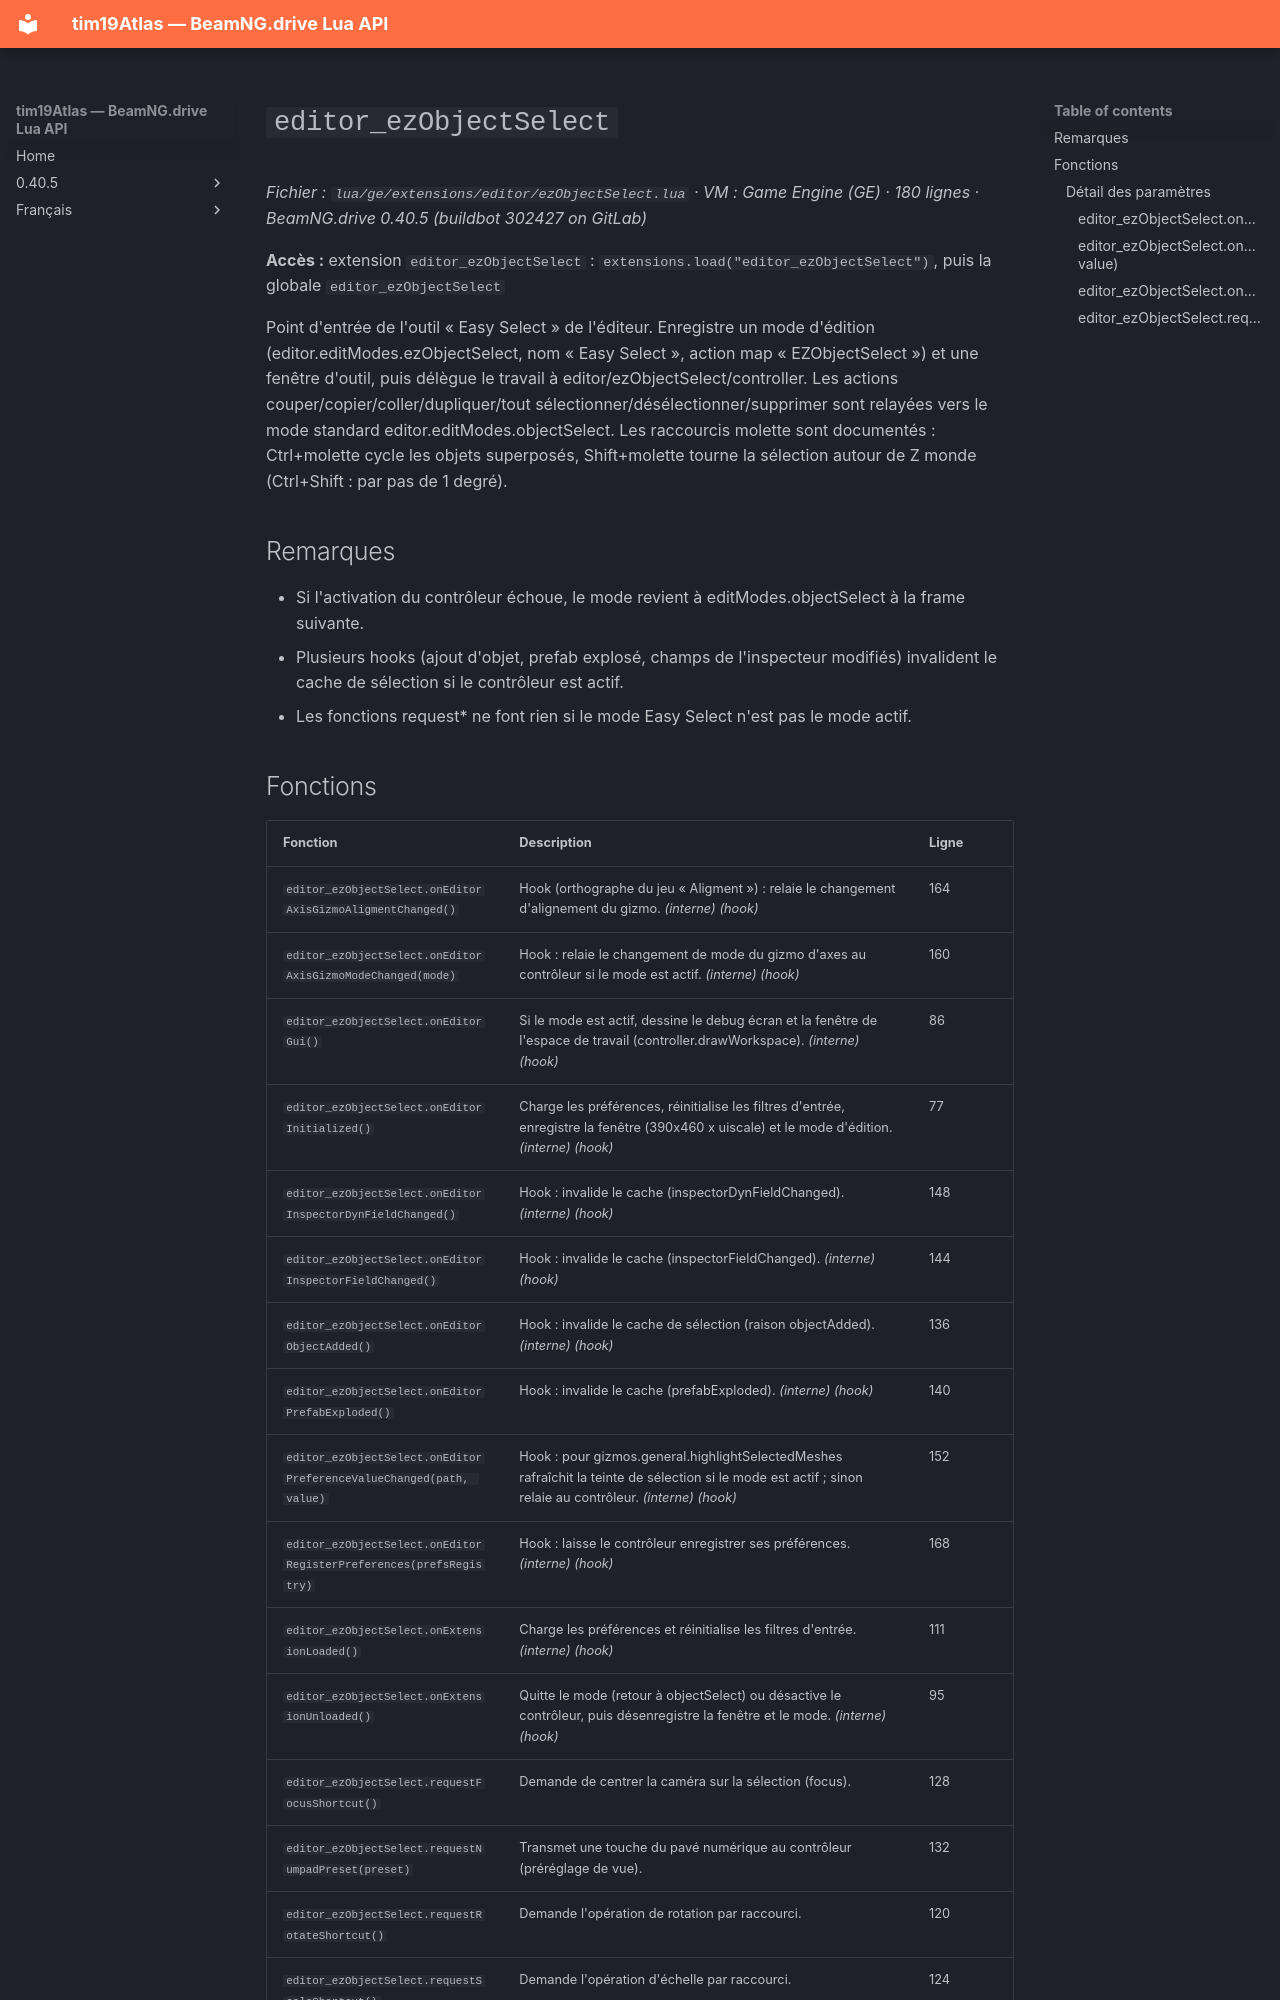

repository: Tim0219800/beamng-lua-atlas · page: fr/0.40.5/ge/extensions/editor/ezObjectSelect.html · generator: mkdocs

# `editor_ezObjectSelect`

*Fichier : `lua/ge/extensions/editor/ezObjectSelect.lua` · VM : Game Engine (GE) · 180 lignes · BeamNG.drive 0.40.5 (buildbot 302427 on GitLab)*

**Accès :** extension `editor_ezObjectSelect` : `extensions.load("editor_ezObjectSelect")`, puis la globale `editor_ezObjectSelect`

Point d'entrée de l'outil « Easy Select » de l'éditeur. Enregistre un mode d'édition (editor.editModes.ezObjectSelect, nom « Easy Select », action map « EZObjectSelect ») et une fenêtre d'outil, puis délègue le travail à editor/ezObjectSelect/controller. Les actions couper/copier/coller/dupliquer/tout sélectionner/désélectionner/supprimer sont relayées vers le mode standard editor.editModes.objectSelect. Les raccourcis molette sont documentés : Ctrl+molette cycle les objets superposés, Shift+molette tourne la sélection autour de Z monde (Ctrl+Shift : par pas de 1 degré).

## Remarques

- Si l'activation du contrôleur échoue, le mode revient à editModes.objectSelect à la frame suivante.
- Plusieurs hooks (ajout d'objet, prefab explosé, champs de l'inspecteur modifiés) invalident le cache de sélection si le contrôleur est actif.
- Les fonctions request* ne font rien si le mode Easy Select n'est pas le mode actif.
